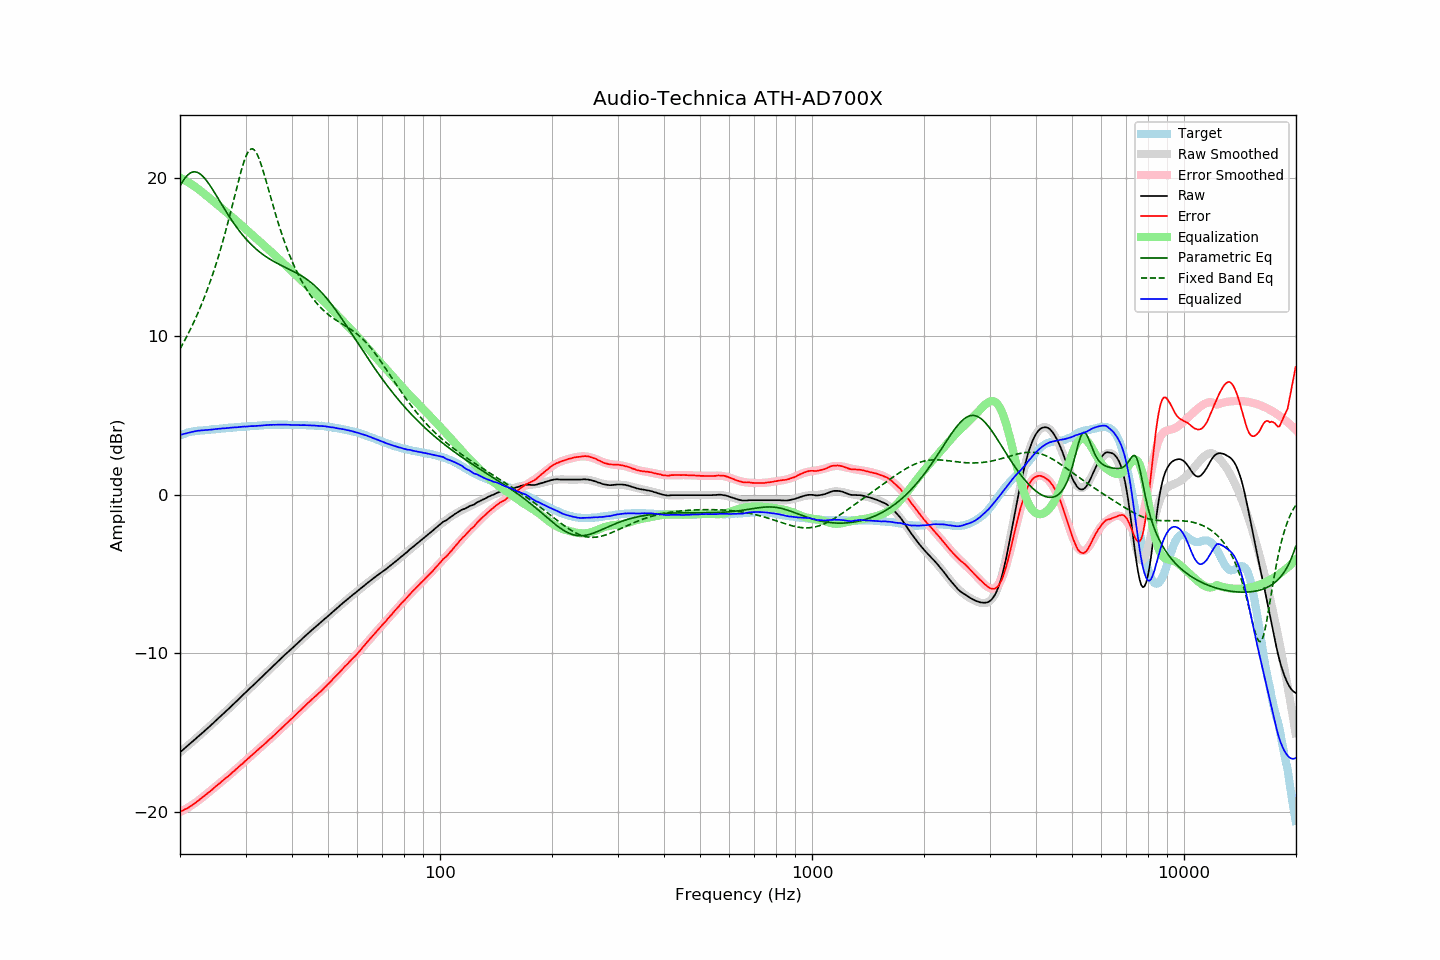

Source data for this figure (header and first rows):
frequency, raw, error, smoothed, error_smoothed, equalization, parametric_eq, fixed_band_eq, equalized_raw, equalized_smoothed, target
20.00, -16.25, -20.00, -16.25, -20.02, 20.02, 19.49, 9.21, 3.77, 3.78, 3.75
20.20, -16.16, -19.95, -16.16, -19.97, 19.97, 19.67, 9.39, 3.81, 3.81, 3.79
20.40, -16.08, -19.91, -16.08, -19.92, 19.92, 19.84, 9.58, 3.84, 3.84, 3.83
20.61, -15.99, -19.85, -15.99, -19.86, 19.86, 19.98, 9.76, 3.87, 3.87, 3.86
20.81, -15.91, -19.81, -15.90, -19.80, 19.80, 20.11, 9.96, 3.89, 3.89, 3.90
21.02, -15.82, -19.76, -15.82, -19.74, 19.74, 20.21, 10.15, 3.92, 3.92, 3.94
21.23, -15.73, -19.69, -15.73, -19.68, 19.68, 20.29, 10.36, 3.95, 3.94, 3.96
21.44, -15.65, -19.63, -15.64, -19.61, 19.61, 20.35, 10.56, 3.96, 3.97, 3.98
21.66, -15.56, -19.56, -15.56, -19.54, 19.54, 20.38, 10.78, 3.99, 3.99, 4.00
21.87, -15.47, -19.48, -15.47, -19.48, 19.48, 20.39, 10.99, 4.01, 4.01, 4.01
22.09, -15.38, -19.41, -15.38, -19.41, 19.41, 20.38, 11.22, 4.03, 4.03, 4.03
22.31, -15.29, -19.33, -15.29, -19.33, 19.33, 20.35, 11.45, 4.05, 4.04, 4.04
22.54, -15.20, -19.25, -15.20, -19.26, 19.26, 20.29, 11.68, 4.06, 4.06, 4.05
22.76, -15.11, -19.17, -15.11, -19.18, 19.18, 20.22, 11.92, 4.07, 4.07, 4.06
22.99, -15.02, -19.08, -15.02, -19.10, 19.10, 20.13, 12.17, 4.08, 4.07, 4.06
23.22, -14.93, -19.00, -14.93, -19.01, 19.01, 20.02, 12.43, 4.08, 4.08, 4.07
23.45, -14.84, -18.92, -14.84, -18.93, 18.93, 19.90, 12.69, 4.09, 4.09, 4.08
23.69, -14.75, -18.84, -14.75, -18.85, 18.85, 19.77, 12.96, 4.10, 4.10, 4.09
23.92, -14.66, -18.76, -14.65, -18.76, 18.76, 19.63, 13.24, 4.11, 4.11, 4.10
24.16, -14.57, -18.69, -14.56, -18.68, 18.68, 19.48, 13.52, 4.11, 4.12, 4.12
24.40, -14.47, -18.61, -14.47, -18.60, 18.60, 19.32, 13.82, 4.13, 4.13, 4.14
24.65, -14.38, -18.51, -14.38, -18.51, 18.51, 19.16, 14.12, 4.13, 4.14, 4.13
24.89, -14.28, -18.42, -14.28, -18.43, 18.43, 19.00, 14.43, 4.15, 4.15, 4.14
25.14, -14.19, -18.34, -14.19, -18.35, 18.35, 18.83, 14.75, 4.16, 4.16, 4.15
25.39, -14.09, -18.25, -14.09, -18.26, 18.26, 18.66, 15.08, 4.18, 4.17, 4.16
25.65, -14.00, -18.18, -14.00, -18.18, 18.18, 18.49, 15.42, 4.18, 4.18, 4.18
25.91, -13.90, -18.08, -13.90, -18.09, 18.09, 18.33, 15.77, 4.19, 4.19, 4.18
26.16, -13.81, -18.00, -13.81, -18.01, 18.01, 18.16, 16.13, 4.20, 4.20, 4.19
26.43, -13.72, -17.92, -13.71, -17.92, 17.92, 17.99, 16.50, 4.20, 4.21, 4.20
26.69, -13.62, -17.83, -13.62, -17.84, 17.84, 17.83, 16.88, 4.22, 4.22, 4.21
26.96, -13.53, -17.76, -13.52, -17.75, 17.75, 17.67, 17.26, 4.22, 4.22, 4.23
27.23, -13.43, -17.67, -13.43, -17.66, 17.66, 17.51, 17.66, 4.23, 4.23, 4.24
27.50, -13.33, -17.57, -13.33, -17.58, 17.58, 17.36, 18.06, 4.25, 4.24, 4.24
27.77, -13.24, -17.48, -13.24, -17.49, 17.49, 17.21, 18.46, 4.25, 4.25, 4.24
28.05, -13.14, -17.40, -13.14, -17.40, 17.40, 17.06, 18.87, 4.26, 4.26, 4.26
28.33, -13.05, -17.31, -13.04, -17.31, 17.31, 16.92, 19.27, 4.26, 4.27, 4.26
28.62, -12.95, -17.22, -12.94, -17.22, 17.22, 16.79, 19.67, 4.27, 4.28, 4.27
28.90, -12.85, -17.13, -12.85, -17.13, 17.13, 16.65, 20.06, 4.28, 4.29, 4.28
29.19, -12.75, -17.03, -12.75, -17.04, 17.04, 16.52, 20.43, 4.29, 4.29, 4.28
29.48, -12.65, -16.96, -12.65, -16.95, 16.95, 16.40, 20.78, 4.30, 4.30, 4.31
29.78, -12.55, -16.85, -12.56, -16.86, 16.86, 16.28, 21.09, 4.31, 4.31, 4.30
30.08, -12.46, -16.77, -12.46, -16.77, 16.77, 16.16, 21.36, 4.31, 4.31, 4.31
30.38, -12.36, -16.67, -12.36, -16.68, 16.68, 16.05, 21.58, 4.32, 4.32, 4.31
30.68, -12.26, -16.59, -12.26, -16.59, 16.59, 15.94, 21.74, 4.33, 4.33, 4.33
30.99, -12.16, -16.49, -12.17, -16.50, 16.50, 15.84, 21.83, 4.34, 4.33, 4.33
31.30, -12.07, -16.40, -12.07, -16.41, 16.41, 15.74, 21.85, 4.34, 4.34, 4.33
31.61, -11.98, -16.32, -11.97, -16.32, 16.32, 15.64, 21.79, 4.34, 4.35, 4.34
31.93, -11.88, -16.23, -11.87, -16.23, 16.23, 15.55, 21.68, 4.35, 4.36, 4.35
32.24, -11.78, -16.13, -11.78, -16.14, 16.14, 15.46, 21.50, 4.36, 4.36, 4.35
32.57, -11.68, -16.05, -11.68, -16.05, 16.05, 15.38, 21.27, 4.37, 4.37, 4.37
32.89, -11.58, -15.95, -11.58, -15.96, 15.96, 15.29, 20.99, 4.38, 4.38, 4.37
33.22, -11.48, -15.86, -11.48, -15.87, 15.87, 15.22, 20.69, 4.39, 4.39, 4.38
33.55, -11.39, -15.78, -11.39, -15.78, 15.78, 15.14, 20.36, 4.39, 4.39, 4.39
33.89, -11.29, -15.69, -11.29, -15.69, 15.69, 15.07, 20.01, 4.40, 4.40, 4.40
34.23, -11.19, -15.59, -11.19, -15.59, 15.59, 15.00, 19.65, 4.41, 4.40, 4.40
34.57, -11.09, -15.50, -11.09, -15.50, 15.50, 14.94, 19.29, 4.41, 4.41, 4.41
34.92, -10.99, -15.40, -10.99, -15.41, 15.41, 14.87, 18.93, 4.42, 4.42, 4.41
35.27, -10.90, -15.32, -10.90, -15.32, 15.32, 14.81, 18.57, 4.42, 4.42, 4.42
35.62, -10.80, -15.22, -10.80, -15.22, 15.22, 14.75, 18.21, 4.42, 4.43, 4.42
35.97, -10.71, -15.13, -10.70, -15.13, 15.13, 14.70, 17.86, 4.42, 4.43, 4.42
... 635 more rows
